Image classification data set "bccd_wbc_seg" (ParthaPratimBanik/An-Automatic-Nucleus-Segmentation-and-CNN-Model-based-Classification-Method-of-White-Blood-Cell on GitHub). Class labels (4): eosinophil, lymphocyte, monocyte, neutrophil.

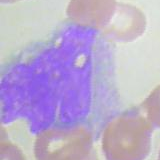
Label: monocyte

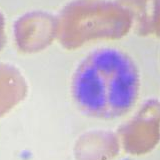
Label: neutrophil

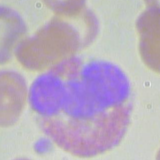
Label: eosinophil

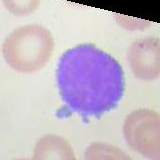
Label: lymphocyte

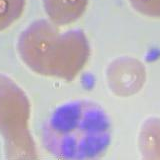
Label: neutrophil

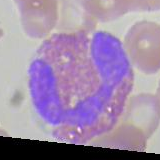
Label: eosinophil
